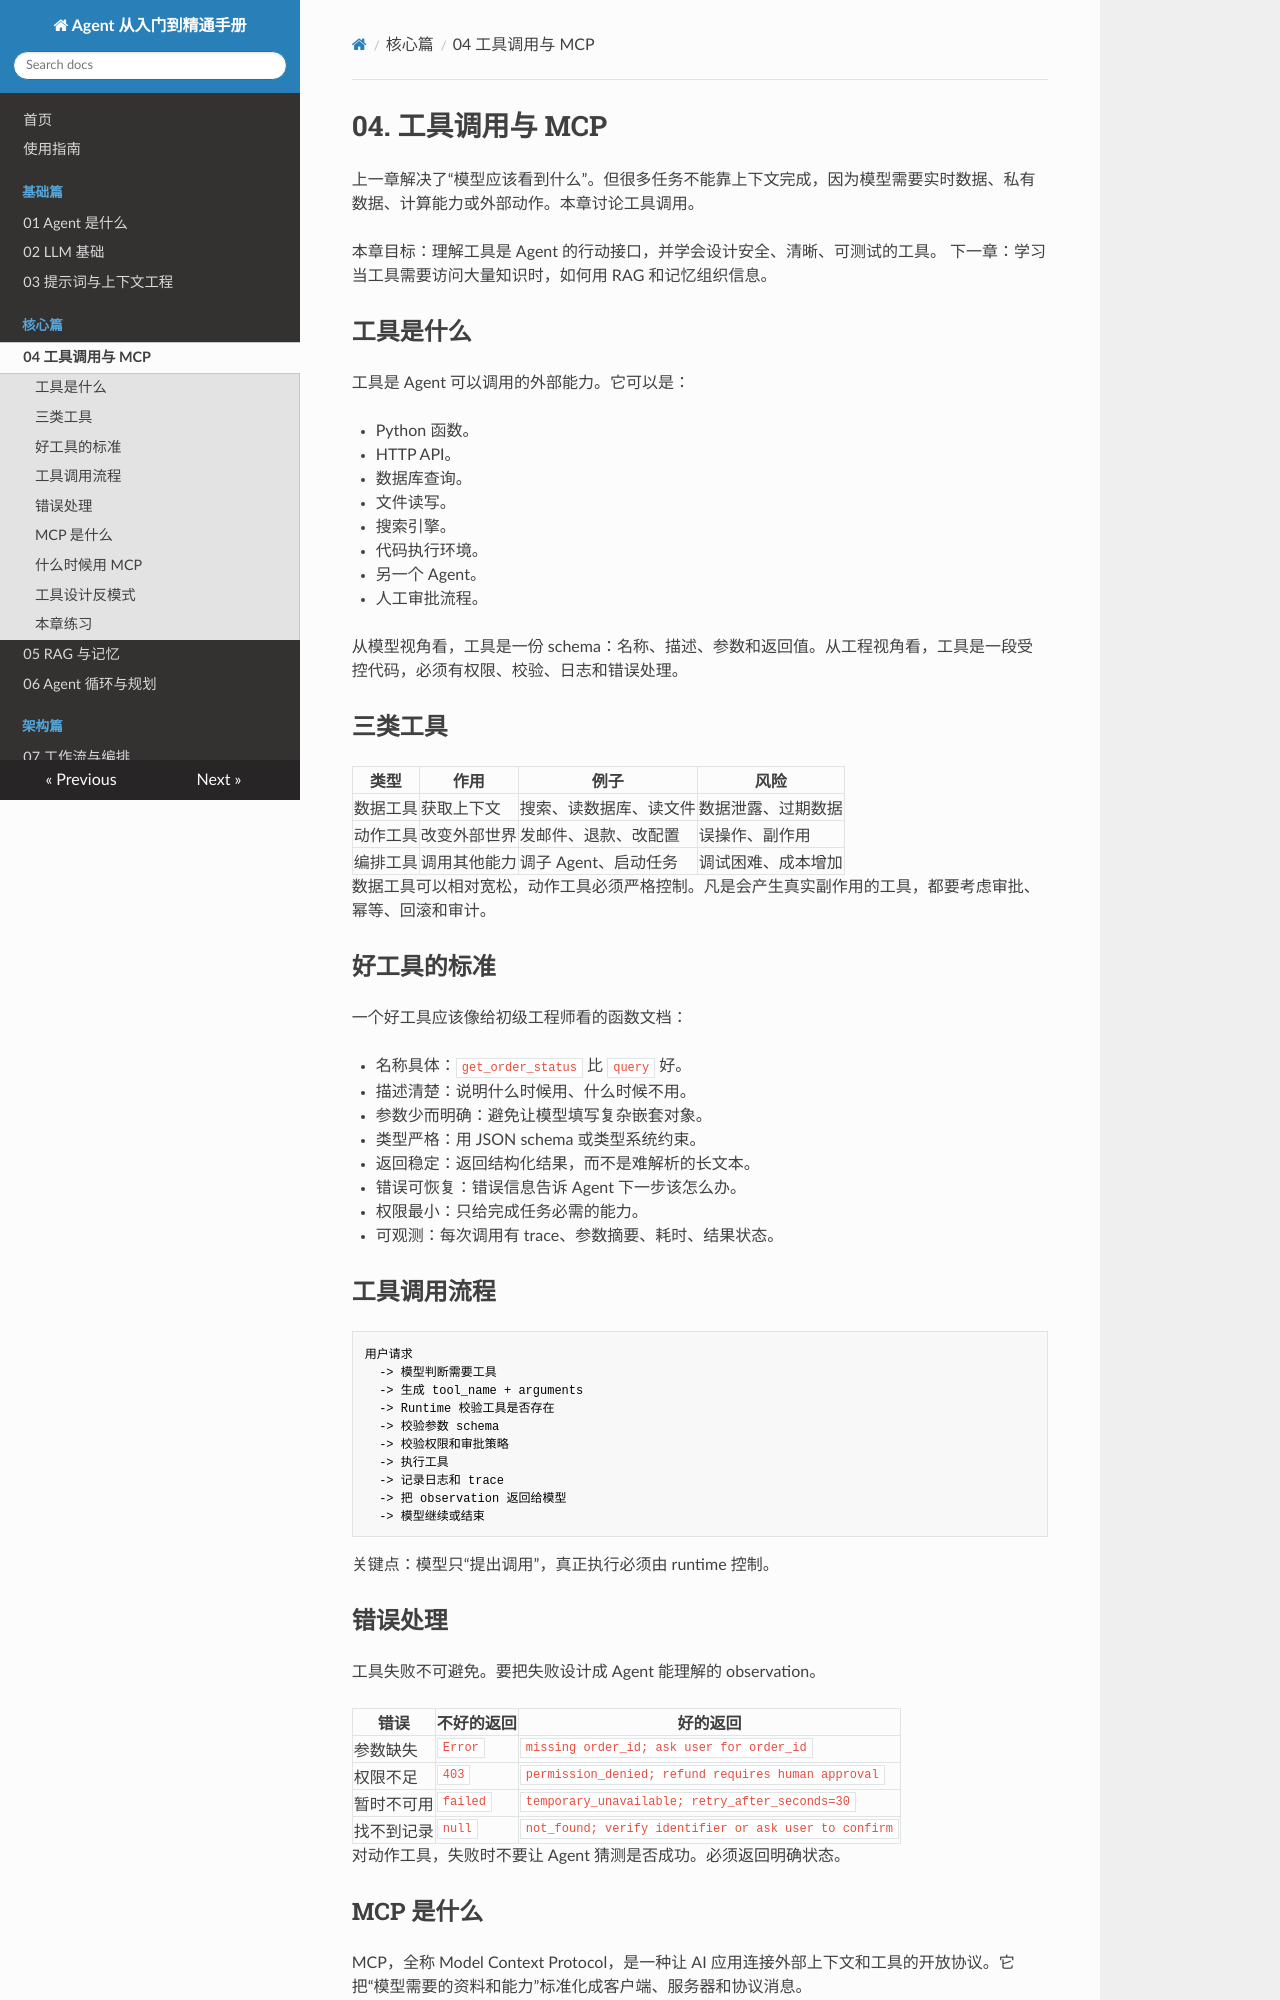

repository: SimonShuXY/Interfiew_question · page: 04-tools-function-calling/index.html · generator: mkdocs

# 04. 工具调用与 MCP

上一章解决了“模型应该看到什么”。但很多任务不能靠上下文完成，因为模型需要实时数据、私有数据、计算能力或外部动作。本章讨论工具调用。

本章目标：理解工具是 Agent 的行动接口，并学会设计安全、清晰、可测试的工具。
下一章：学习当工具需要访问大量知识时，如何用 RAG 和记忆组织信息。

## 工具是什么

工具是 Agent 可以调用的外部能力。它可以是：

- Python 函数。
- HTTP API。
- 数据库查询。
- 文件读写。
- 搜索引擎。
- 代码执行环境。
- 另一个 Agent。
- 人工审批流程。

从模型视角看，工具是一份 schema：名称、描述、参数和返回值。从工程视角看，工具是一段受控代码，必须有权限、校验、日志和错误处理。

## 三类工具

| 类型 | 作用 | 例子 | 风险 |
| --- | --- | --- | --- |
| 数据工具 | 获取上下文 | 搜索、读数据库、读文件 | 数据泄露、过期数据 |
| 动作工具 | 改变外部世界 | 发邮件、退款、改配置 | 误操作、副作用 |
| 编排工具 | 调用其他能力 | 调子 Agent、启动任务 | 调试困难、成本增加 |

数据工具可以相对宽松，动作工具必须严格控制。凡是会产生真实副作用的工具，都要考虑审批、幂等、回滚和审计。

## 好工具的标准

一个好工具应该像给初级工程师看的函数文档：

- 名称具体：`get_order_status` 比 `query` 好。
- 描述清楚：说明什么时候用、什么时候不用。
- 参数少而明确：避免让模型填写复杂嵌套对象。
- 类型严格：用 JSON schema 或类型系统约束。
- 返回稳定：返回结构化结果，而不是难解析的长文本。
- 错误可恢复：错误信息告诉 Agent 下一步该怎么办。
- 权限最小：只给完成任务必需的能力。
- 可观测：每次调用有 trace、参数摘要、耗时、结果状态。

## 工具调用流程

```text
用户请求
  -> 模型判断需要工具
  -> 生成 tool_name + arguments
  -> Runtime 校验工具是否存在
  -> 校验参数 schema
  -> 校验权限和审批策略
  -> 执行工具
  -> 记录日志和 trace
  -> 把 observation 返回给模型
  -> 模型继续或结束
```

关键点：模型只“提出调用”，真正执行必须由 runtime 控制。
